Dataset: imagenes (GitHub, jdramirez/UCO_ML_AI). Classes: descuento, personas, product.

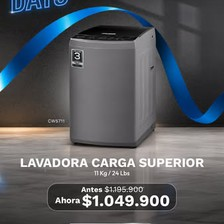
Label: descuento

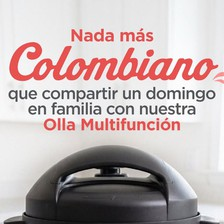
Label: product

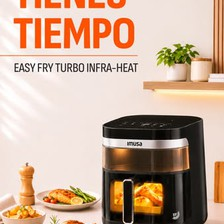
Label: product

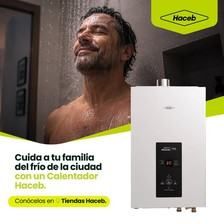
Label: personas

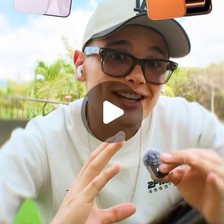
Label: personas

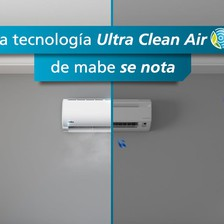
Label: product
